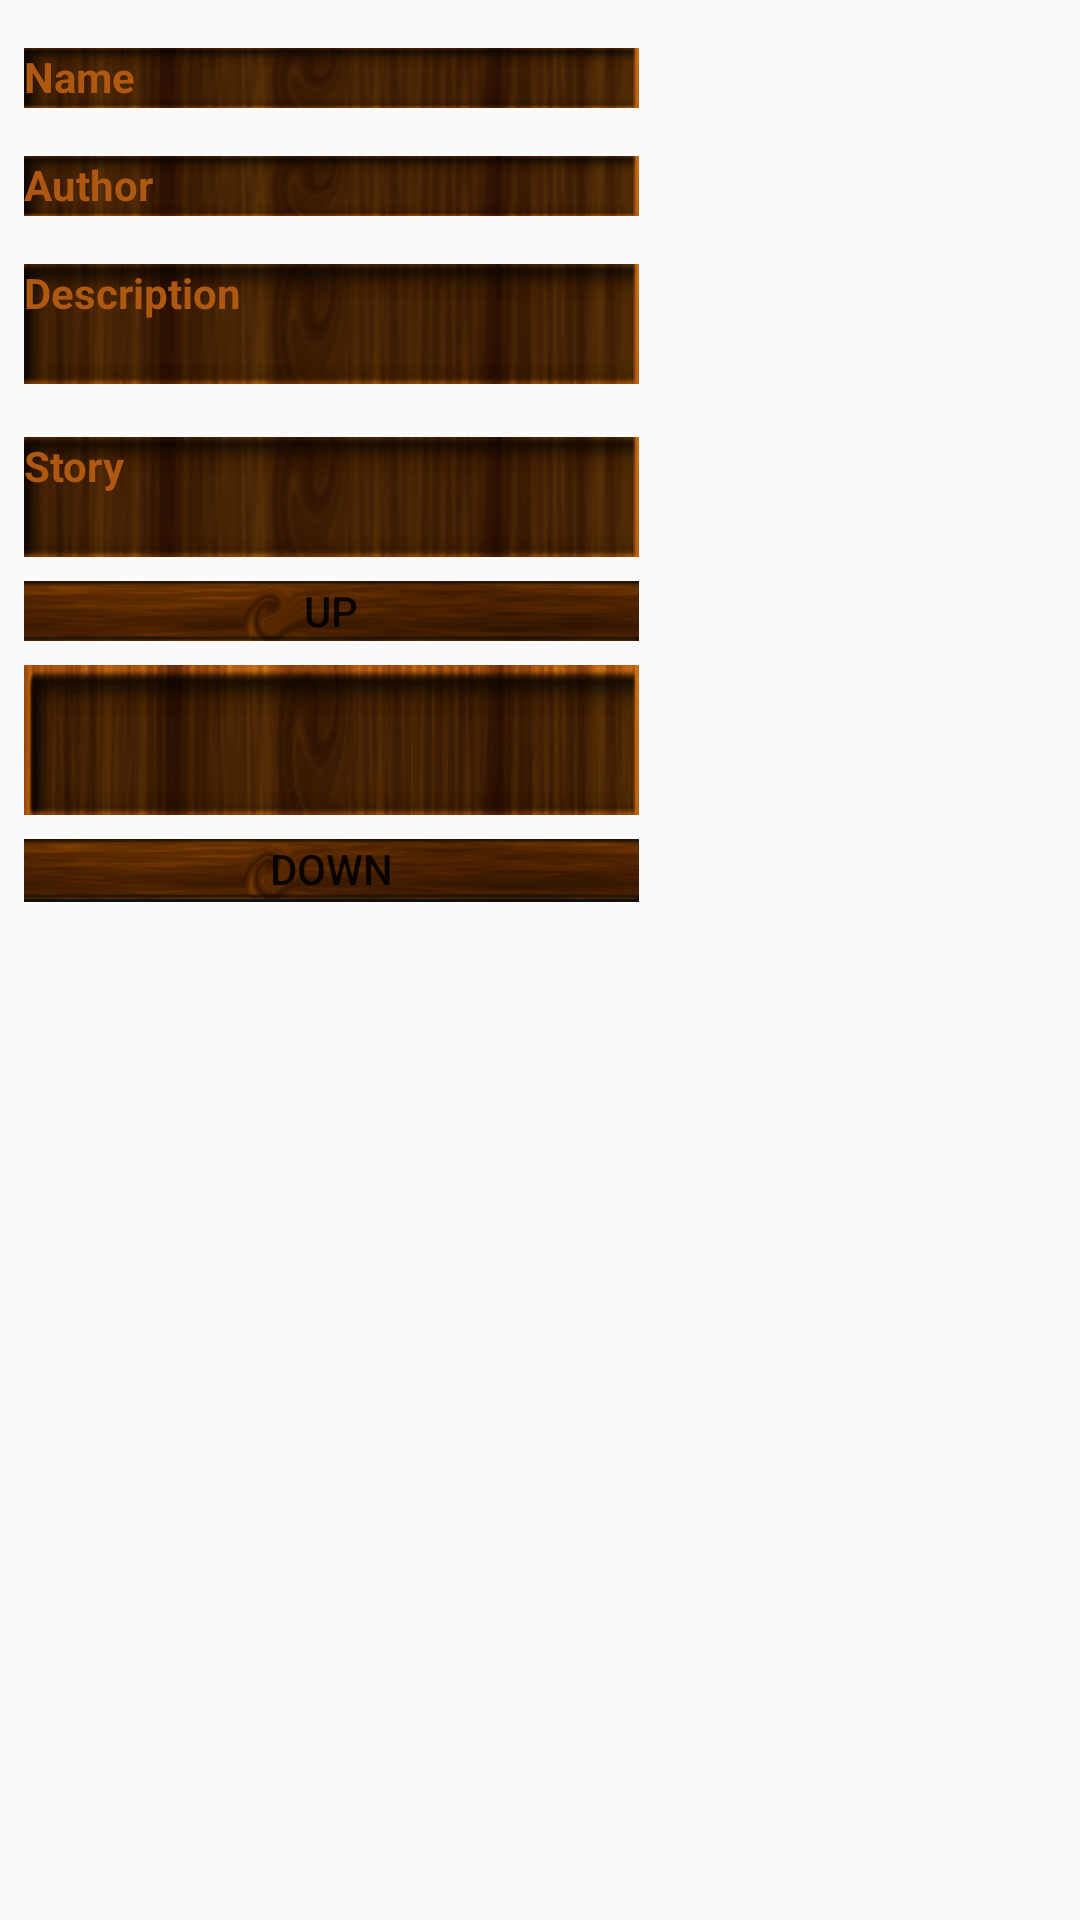

Write the Android layout XML for this screen, with the resource values it uses.
<!-- AndroidManifest.xml: application theme AppTheme -->
<!-- res/layout/sample_method_render_custom_view.xml -->
<FrameLayout xmlns:android="http://schemas.android.com/apk/res/android"
    xmlns:app="http://schemas.android.com/apk/res-auto"
    xmlns:tools="http://schemas.android.com/tools"
    android:layout_width="match_parent"
    android:layout_height="match_parent">

    <android.support.constraint.ConstraintLayout
        android:id="@+id/method_sample_method_cl"
        android:layout_width="wrap_content"
        android:layout_height="wrap_content">

        <TextView

            android:id="@+id/name_sample_method_tv"
            android:maxLines = "1"
            android:scrollbars = "vertical"
            android:layout_width="205dp"
            android:layout_height="20dp"
            android:ems="10"
            android:inputType="textPersonName"
            android:hint="Name"
            android:textColorHint="#AF5910"
            android:textStyle="bold"
            app:layout_constraintTop_toTopOf="parent"
            android:layout_marginTop="16dp"
            android:layout_marginLeft="8dp"
            app:layout_constraintLeft_toLeftOf="parent"
            android:layout_marginRight="8dp"
            app:layout_constraintRight_toRightOf="parent"
            app:layout_constraintHorizontal_bias="0.505"
            android:background="@drawable/et2"
            />

        <TextView
            android:id="@+id/author_sample_method_tv"
            android:maxLines = "1"
            android:scrollbars = "vertical"
            android:background="@drawable/et2"
            android:layout_width="205dp"
            android:layout_height="20dp"
            android:hint="Author"
            android:textColorHint="#AF5910"
            android:textStyle="bold"
            android:layout_marginTop="16dp"
            app:layout_constraintTop_toBottomOf="@+id/name_sample_method_tv"
            android:layout_marginRight="8dp"
            app:layout_constraintRight_toRightOf="parent"
            android:layout_marginLeft="8dp"
            app:layout_constraintLeft_toLeftOf="parent" />

        <TextView
            android:id="@+id/description_sample_method_tv"
            android:maxLines = "2"
            android:scrollbars = "vertical"
            android:background="@drawable/et2"
            android:layout_width="205dp"
            android:layout_height="40dp"
            android:hint="Description"
            android:textColorHint="#AF5910"
            android:textStyle="bold"
            android:layout_marginTop="16dp"
            app:layout_constraintTop_toBottomOf="@+id/author_sample_method_tv"
            android:layout_marginLeft="8dp"
            app:layout_constraintLeft_toLeftOf="parent"
            android:layout_marginRight="8dp"
            app:layout_constraintRight_toRightOf="parent" />

        <TextView
            android:id="@+id/story_sample_method_tv"
            android:maxLines = "2"
            android:scrollbars = "vertical"
            android:background="@drawable/et2"
            android:layout_width="205dp"
            android:layout_height="40dp"
            android:hint="Story"
            android:textColorHint="#AF5910"
            android:textStyle="bold"
            android:layout_marginTop="16dp"
            app:layout_constraintTop_toBottomOf="@+id/description_sample_method_tv"
            app:layout_constraintBottom_toBottomOf="parent"
            android:layout_marginBottom="8dp"
            android:layout_marginLeft="8dp"
            app:layout_constraintLeft_toLeftOf="parent"
            android:layout_marginRight="8dp"
            app:layout_constraintRight_toRightOf="parent"
            app:layout_constraintHorizontal_bias="0.505"
            app:layout_constraintVertical_bias="0.014" />

        <Button
            android:layout_width="205dp"
            android:layout_height="20dp"
            android:background="@drawable/button0"
            android:text="UP"
            android:layout_marginTop="8dp"
            app:layout_constraintTop_toBottomOf="@+id/story_sample_method_tv"
            android:layout_marginLeft="8dp"
            app:layout_constraintLeft_toLeftOf="parent"
            android:layout_marginRight="8dp"
            app:layout_constraintRight_toRightOf="parent"
            android:id="@+id/up_sample_method_btn" />
        <TextView
            android:layout_width="205dp"
            android:layout_height="50dp"
            android:background="@drawable/et1"
            android:layout_marginTop="8dp"
            android:textColor="#AF5910"
            app:layout_constraintTop_toBottomOf="@+id/up_sample_method_btn"
            android:layout_marginLeft="8dp"
            app:layout_constraintLeft_toLeftOf="parent"
            android:layout_marginRight="8dp"
            app:layout_constraintRight_toRightOf="parent"
            android:id="@+id/textView" />
        <Button
            android:layout_width="205dp"
            android:layout_height="20dp"
            android:background="@drawable/button0"
            android:text="DOWN"
            android:layout_marginRight="8dp"
            app:layout_constraintRight_toRightOf="parent"
            android:id="@+id/down_sample_method_btn"
            android:layout_marginTop="8dp"
            app:layout_constraintTop_toBottomOf="@+id/textView"
            app:layout_constraintBottom_toBottomOf="parent"
            android:layout_marginBottom="8dp"
            app:layout_constraintVertical_bias="0.0"
            android:layout_marginLeft="8dp"
            app:layout_constraintLeft_toLeftOf="parent" />
        <TextView
            android:layout_width="205dp"
            android:layout_height="1dp"
            android:background="#111"
            android:layout_marginTop="0dp"
            app:layout_constraintTop_toBottomOf="@+id/down_sample_method_btn"
            android:layout_marginRight="8dp"
            app:layout_constraintRight_toRightOf="parent"
            android:layout_marginLeft="8dp"
            app:layout_constraintLeft_toLeftOf="parent"
            app:layout_constraintBottom_toBottomOf="parent"
            android:layout_marginBottom="8dp"
            app:layout_constraintHorizontal_bias="0.4"
            app:layout_constraintVertical_bias="0.063" />

    </android.support.constraint.ConstraintLayout>
</FrameLayout>
<!-- resources referenced by this layout -->
<resources>
  <!-- drawable button0: png bitmap (drawable, 18813 bytes) -->
  <!-- drawable et1: png bitmap (drawable, 24825 bytes) -->
  <!-- drawable et2: png bitmap (drawable-hdpi, 6403 bytes) -->
  <style name="AppTheme" parent="Theme.AppCompat.Light.NoActionBar">
          
          <item name="colorPrimary">@color/colorPrimary</item>
          <item name="colorPrimaryDark">@color/colorPrimaryDark</item>
          <item name="colorAccent">@color/colorAccent</item>
      </style>
  <color name="colorPrimary">#2196f3</color>
  <color name="colorPrimaryDark">#0069c0</color>
  <color name="colorAccent">#eceff1</color>
</resources>
